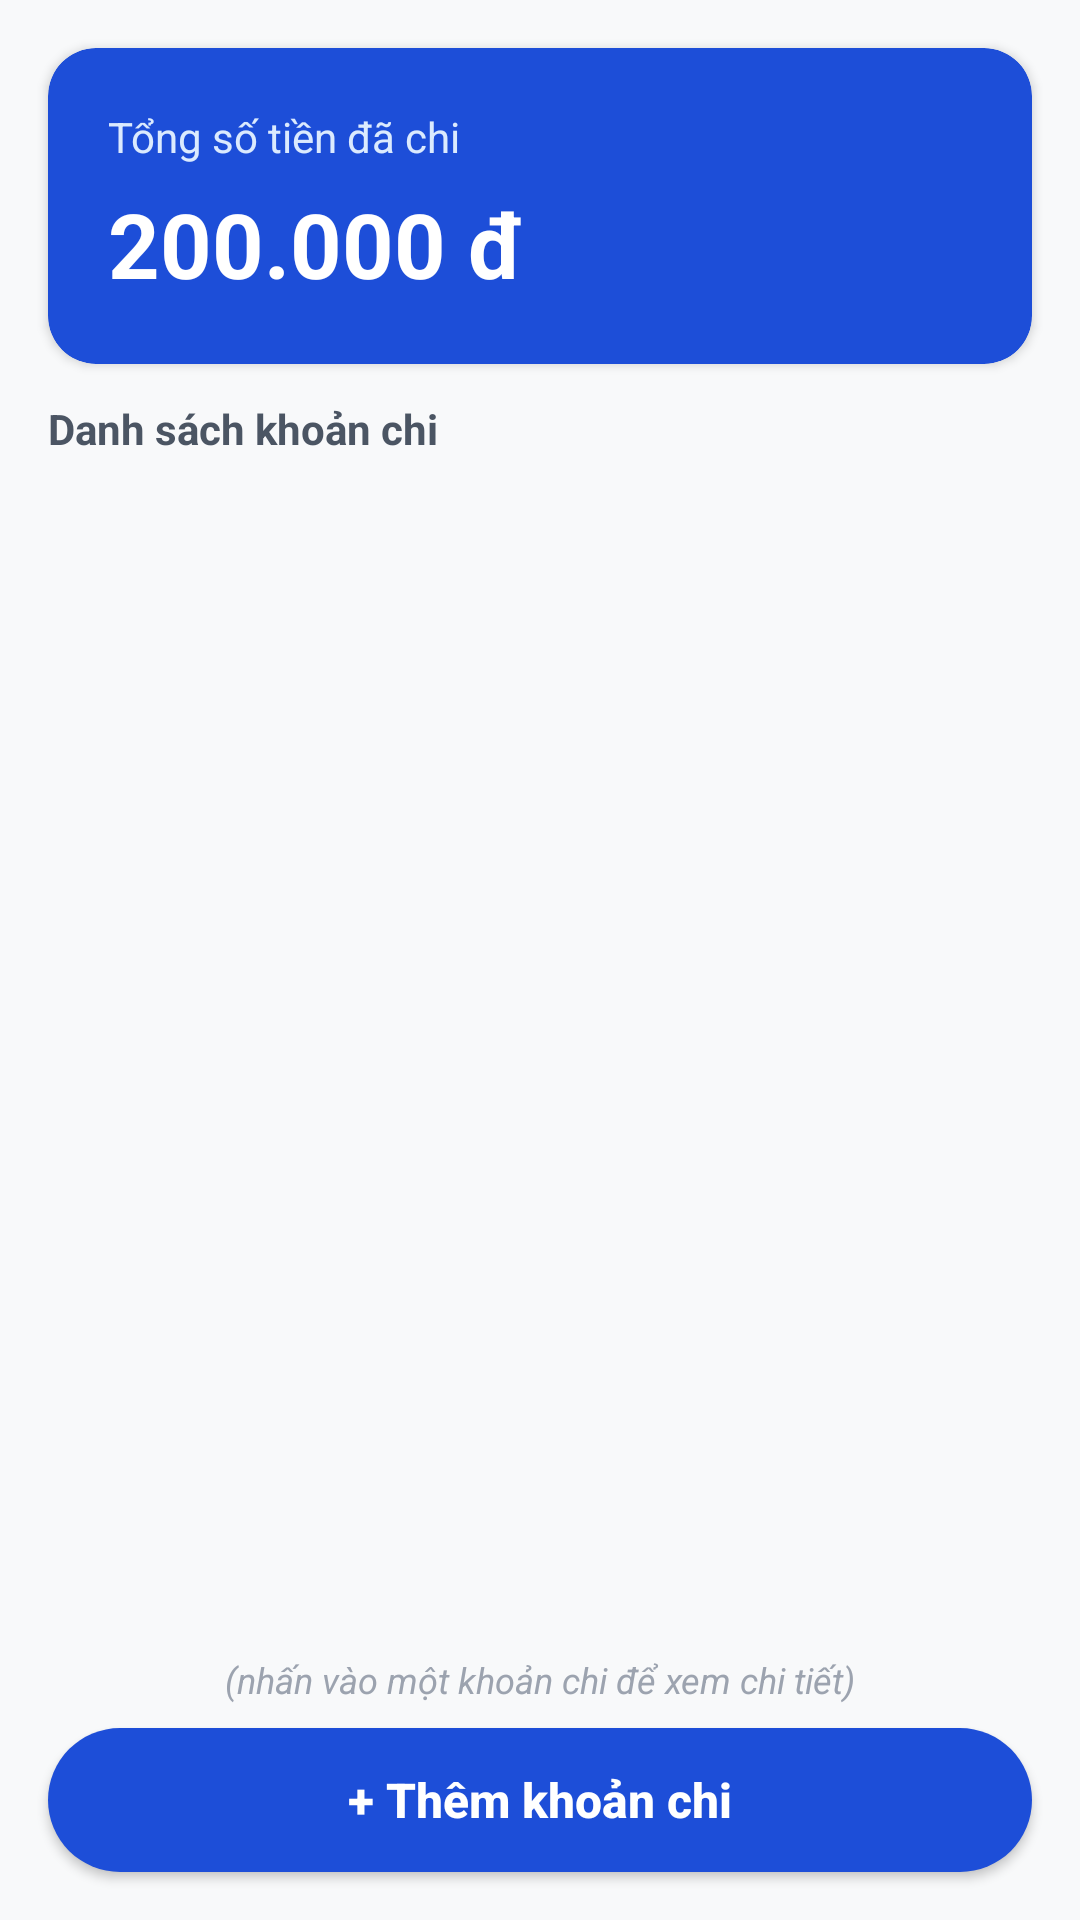

This screen was rendered from an Android layout file. Write that file and the resources it references.
<!-- AndroidManifest.xml: application theme Theme.QuanLyChiTieu -->
<!-- res/layout/activity_main.xml -->
<?xml version="1.0" encoding="utf-8"?>
<FrameLayout xmlns:android="http://schemas.android.com/apk/res/android"
    xmlns:app="http://schemas.android.com/apk/res-auto"
    android:layout_width="match_parent"
    android:layout_height="match_parent"
    android:fitsSystemWindows="true"
    android:background="#F8F9FA">

    <RelativeLayout
        android:layout_width="match_parent"
        android:layout_height="match_parent">

        
        <androidx.cardview.widget.CardView
            android:id="@+id/cardTongTien"
            android:layout_width="match_parent"
            android:layout_height="wrap_content"
            android:layout_marginHorizontal="16dp"
            android:layout_marginTop="16dp"
            android:layout_marginBottom="12dp"
            app:cardBackgroundColor="#1D4ED8"
            app:cardCornerRadius="16dp"
            app:cardElevation="2dp">

            <LinearLayout
                android:layout_width="match_parent"
                android:layout_height="wrap_content"
                android:orientation="vertical"
                android:padding="20dp">

                <TextView
                    android:layout_width="wrap_content"
                    android:layout_height="wrap_content"
                    android:text="Tổng số tiền đã chi"
                    android:textColor="#DBEAFE"
                    android:textSize="14sp" />

                <TextView
                    android:id="@+id/tvTongTien"
                    android:layout_width="wrap_content"
                    android:layout_height="wrap_content"
                    android:layout_marginTop="6dp"
                    android:text="200.000 đ"
                    android:textColor="#FFFFFF"
                    android:textSize="30sp"
                    android:textStyle="bold" />
            </LinearLayout>
        </androidx.cardview.widget.CardView>

        
        <TextView
            android:id="@+id/tvTieuDeDanhSach"
            android:layout_width="wrap_content"
            android:layout_height="wrap_content"
            android:layout_below="@id/cardTongTien"
            android:layout_marginStart="16dp"
            android:layout_marginBottom="8dp"
            android:text="Danh sách khoản chi"
            android:textColor="#4B5563"
            android:textSize="14sp"
            android:textStyle="bold" />

        
        <androidx.appcompat.widget.AppCompatButton
            android:id="@+id/btnThemKhoanChi"
            android:layout_width="match_parent"
            android:layout_height="48dp"
            android:layout_alignParentBottom="true"
            android:layout_marginHorizontal="16dp"
            android:layout_marginBottom="16dp"
            android:background="@drawable/bg_button_green"
            android:text="+ Thêm khoản chi"
            android:textAllCaps="false"
            android:textColor="#FFFFFF"
            android:textSize="16sp"
            android:textStyle="bold" />

        
        <TextView
            android:id="@+id/tvHuongDan"
            android:layout_width="match_parent"
            android:layout_height="wrap_content"
            android:layout_above="@id/btnThemKhoanChi"
            android:layout_marginVertical="8dp"
            android:gravity="center"
            android:text="(nhấn vào một khoản chi để xem chi tiết)"
            android:textColor="#9CA3AF"
            android:textSize="12sp"
            android:textStyle="italic" />

        
        <androidx.recyclerview.widget.RecyclerView
            android:id="@+id/rvKhoanChi"
            android:layout_width="match_parent"
            android:layout_height="match_parent"
            android:layout_above="@id/tvHuongDan"
            android:layout_below="@id/tvTieuDeDanhSach"
            android:clipToPadding="false" />

    </RelativeLayout>
</FrameLayout>
<!-- resources referenced by this layout -->
<resources>
  <!-- drawable bg_button_green (drawable) -->
  <?xml version="1.0" encoding="utf-8"?>
  <shape xmlns:android="http://schemas.android.com/apk/res/android"
      android:shape="rectangle">
      <solid android:color="#1D4ED8" />
      <corners android:radius="28dp" />
  </shape>
  <style name="Theme.QuanLyChiTieu" parent="Theme.MaterialComponents.DayNight.DarkActionBar">
          <item name="colorPrimary">@color/primary_blue</item>
          <item name="colorPrimaryVariant">@color/primary_blue_dark</item>
          <item name="colorOnPrimary">@color/white</item>
          <item name="android:statusBarColor">@color/primary_blue_dark</item>
      </style>
  <color name="primary_blue">#1D4ED8</color>
  <color name="primary_blue_dark">#1E293B</color>
  <color name="white">#FFFFFFFF</color>
</resources>
